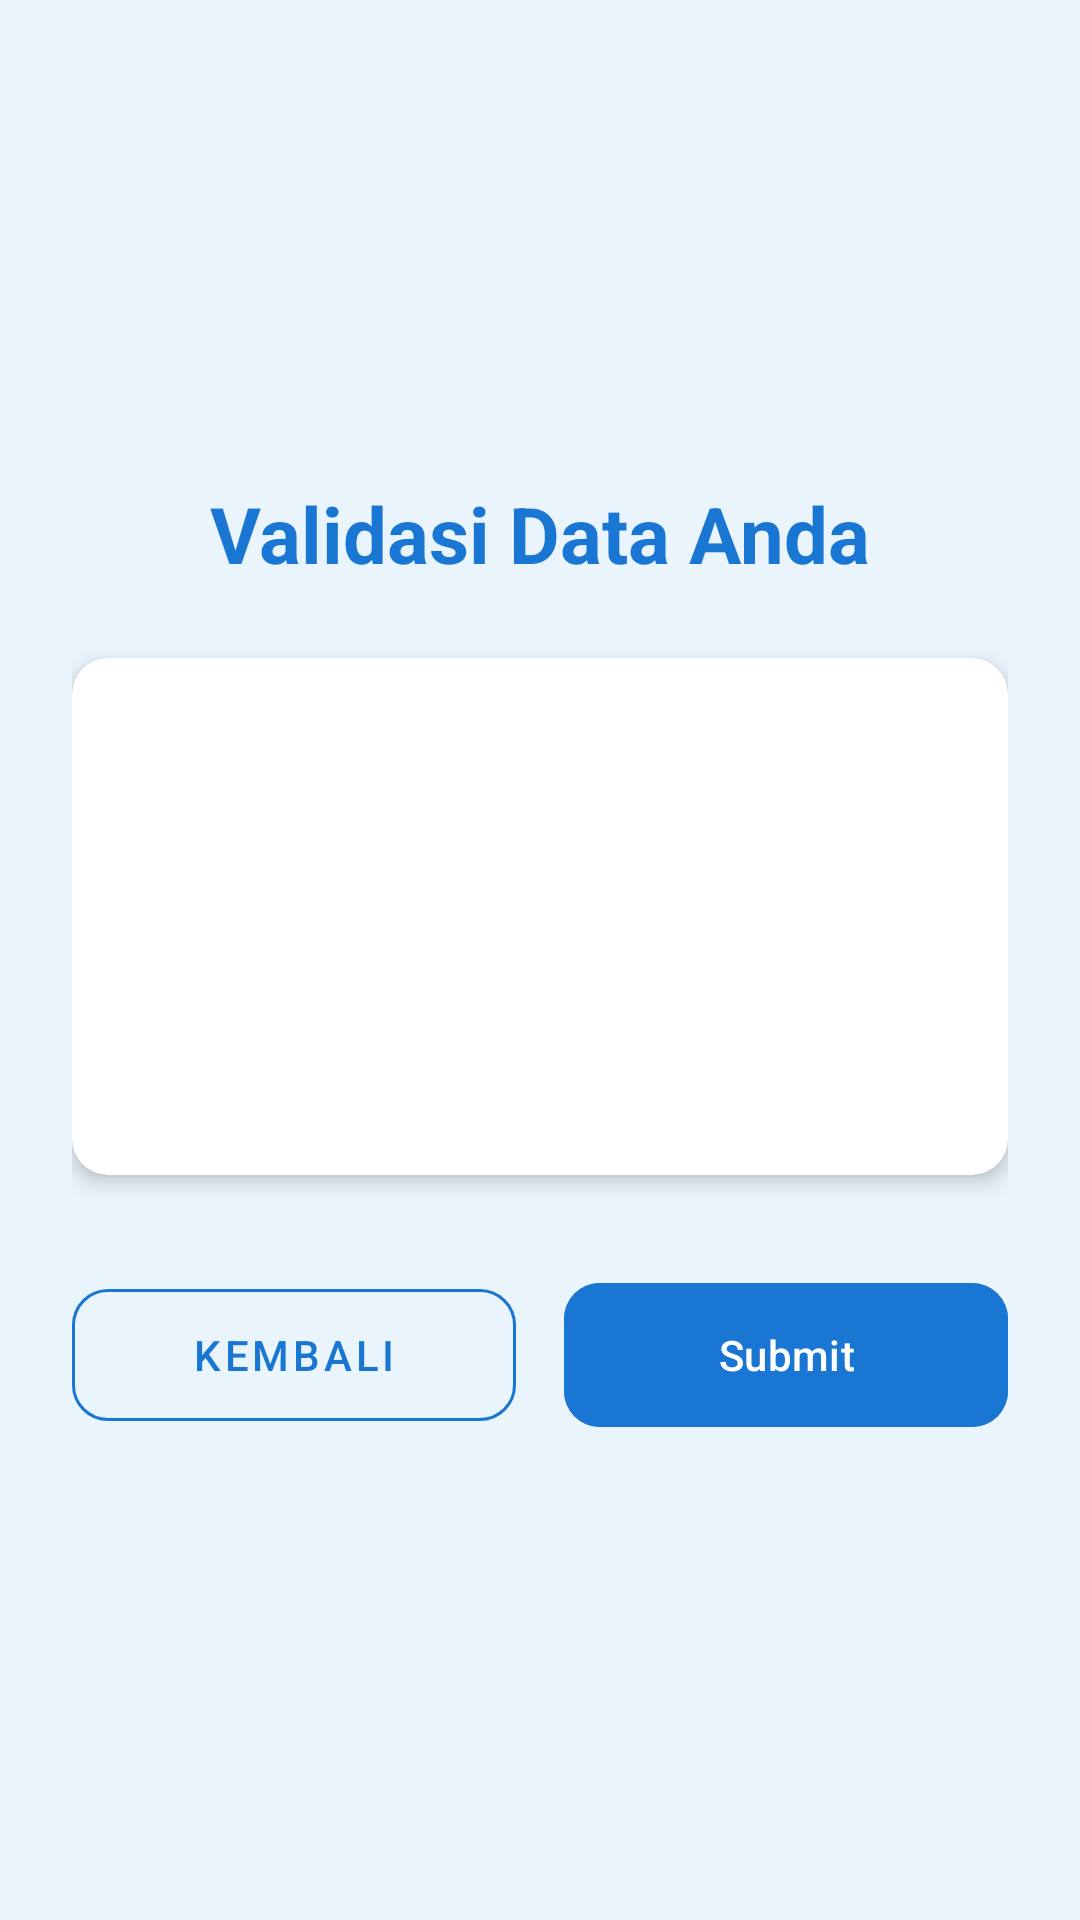

Produce the Android XML layout that renders to this screen, including the resource entries it uses.
<!-- AndroidManifest.xml: application theme Theme.Faqihblackhawk -->
<!-- res/layout/activity_validation.xml -->
<?xml version="1.0" encoding="utf-8"?>
<LinearLayout xmlns:android="http://schemas.android.com/apk/res/android"
    xmlns:app="http://schemas.android.com/apk/res-auto"
    android:id="@+id/main"
    android:layout_width="match_parent"
    android:layout_height="match_parent"
    android:orientation="vertical"
    android:padding="24dp"
    android:background="@color/blue_light"
    android:gravity="center">

    <TextView
        android:layout_width="match_parent"
        android:layout_height="wrap_content"
        android:text="Validasi Data Anda"
        android:textSize="26sp"
        android:textStyle="bold"
        android:textColor="@color/blue_dark"
        android:textAlignment="center"
        android:layout_marginBottom="24dp"/>

    <androidx.cardview.widget.CardView
        android:layout_width="match_parent"
        android:layout_height="wrap_content"
        app:cardCornerRadius="12dp"
        app:cardElevation="4dp"
        android:layout_marginBottom="32dp">
        <LinearLayout
            android:layout_width="match_parent"
            android:layout_height="wrap_content"
            android:orientation="vertical"
            android:padding="16dp">

            <TextView android:id="@+id/tvValNama" android:layout_width="match_parent" android:layout_height="wrap_content" android:textSize="16sp" android:layout_marginBottom="8dp"/>
            <TextView android:id="@+id/tvValEmail" android:layout_width="match_parent" android:layout_height="wrap_content" android:textSize="16sp" android:layout_marginBottom="8dp"/>
            <TextView android:id="@+id/tvValTgl" android:layout_width="match_parent" android:layout_height="wrap_content" android:textSize="16sp" android:layout_marginBottom="8dp"/>
            <TextView android:id="@+id/tvValJk" android:layout_width="match_parent" android:layout_height="wrap_content" android:textSize="16sp" android:layout_marginBottom="8dp"/>
            <TextView android:id="@+id/tvValUser" android:layout_width="match_parent" android:layout_height="wrap_content" android:textSize="16sp" android:textStyle="bold" android:textColor="@color/blue_primary"/>
        </LinearLayout>
    </androidx.cardview.widget.CardView>

    <LinearLayout
        android:layout_width="match_parent"
        android:layout_height="wrap_content"
        android:orientation="horizontal"
        android:weightSum="2">

        <com.google.android.material.button.MaterialButton
            android:id="@+id/btnKembali"
            android:layout_width="0dp"
            android:layout_height="56dp"
            android:layout_weight="1"
            android:layout_marginEnd="8dp"
            android:text="Kembali"
            style="@style/Widget.MaterialComponents.Button.OutlinedButton"
            app:strokeColor="@color/blue_dark"
            android:textColor="@color/blue_dark"
            app:cornerRadius="12dp"/>

        <com.google.android.material.button.MaterialButton
            android:id="@+id/btnSubmit"
            android:layout_width="0dp"
            android:layout_height="56dp"
            android:layout_weight="1"
            android:layout_marginStart="8dp"
            android:text="Submit"
            android:backgroundTint="@color/blue_dark"
            app:cornerRadius="12dp"/>
    </LinearLayout>
</LinearLayout>
<!-- resources referenced by this layout -->
<resources>
  <color name="blue_dark">#1976D2</color>
  <color name="blue_light">#EAF4FC</color>
  <color name="blue_primary">#7eceed</color>
  <style name="Theme.Faqihblackhawk" parent="Base.Theme.Faqihblackhawk" />
  <style name="Base.Theme.Faqihblackhawk" parent="Theme.Material3.DayNight.NoActionBar">
          
          
      </style>
</resources>
